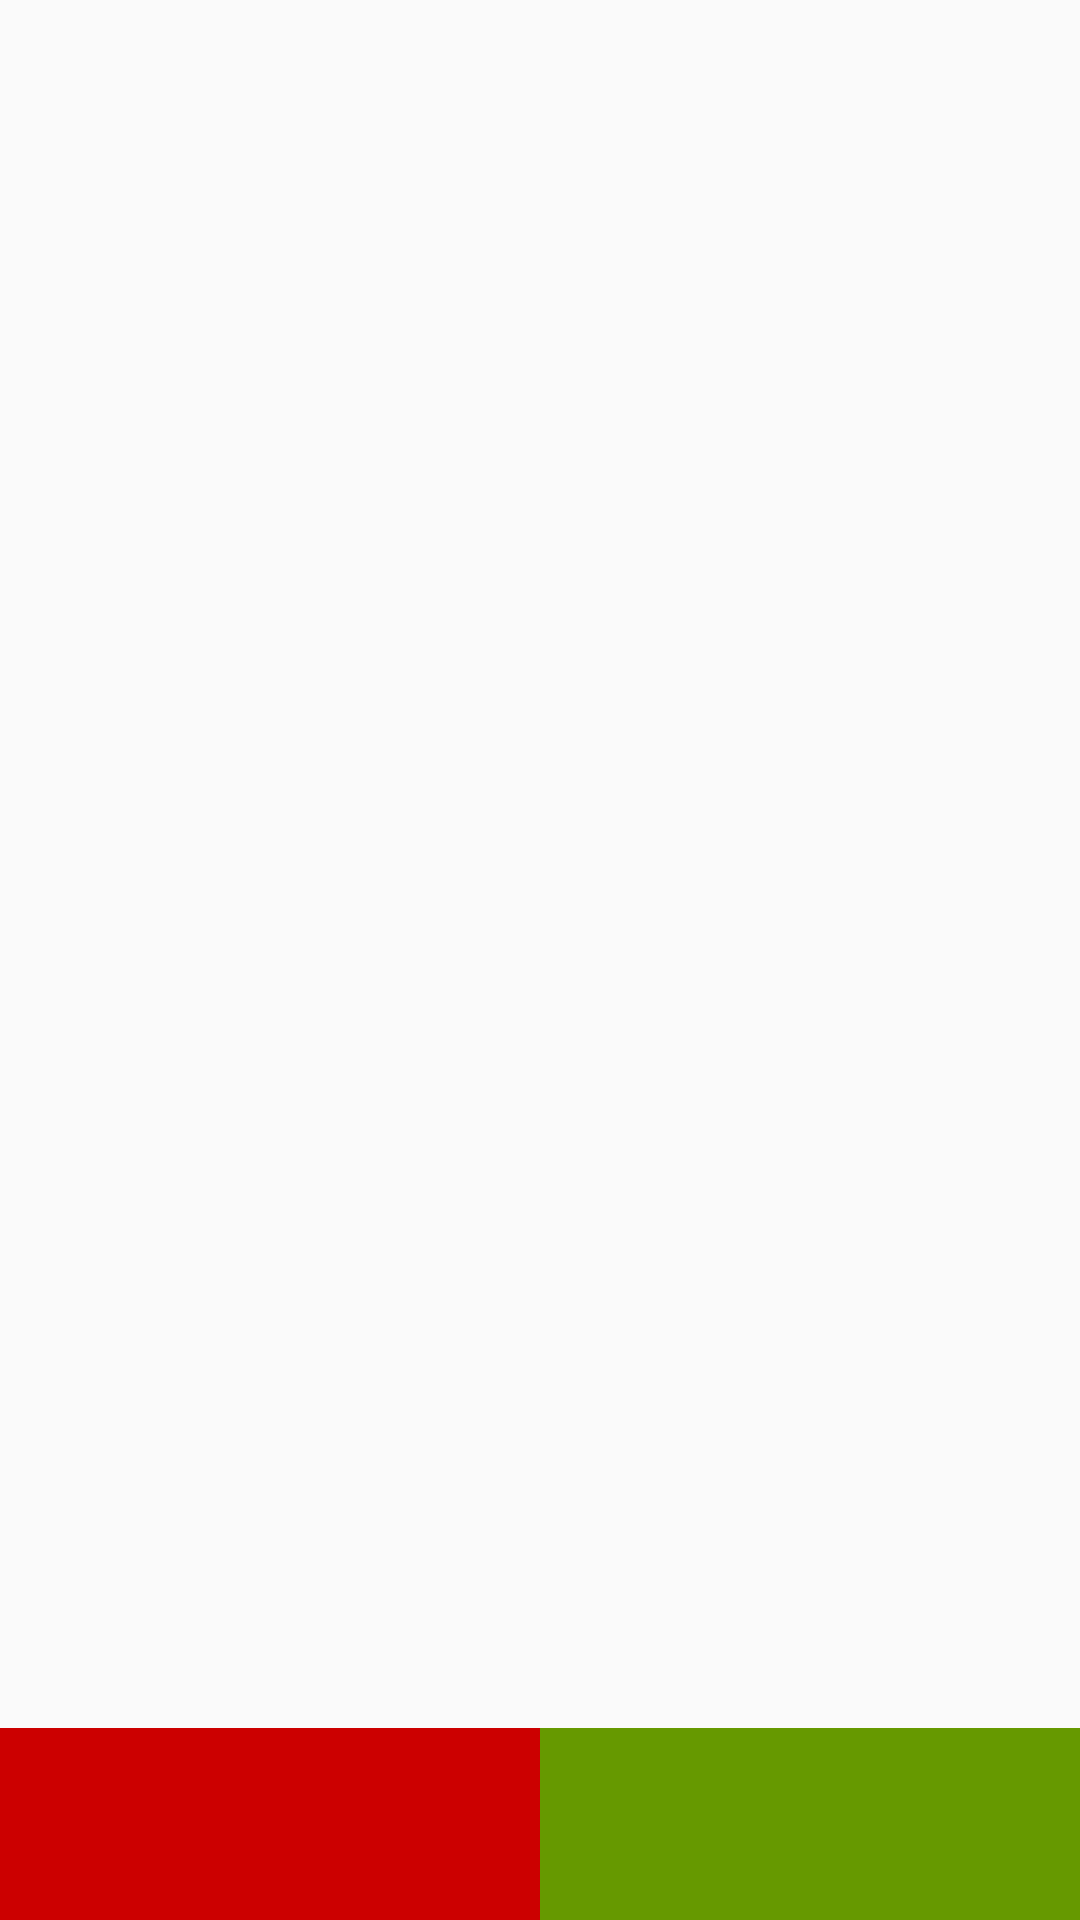

Layout XML and referenced resources for this Android screen:
<!-- AndroidManifest.xml: activity theme CallTheme -->
<!-- res/layout/activity_call.xml -->
<?xml version="1.0" encoding="utf-8"?>
<FrameLayout
        xmlns:android="http://schemas.android.com/apk/res/android"
        xmlns:tools="http://schemas.android.com/tools"
        android:layout_width="match_parent"
        android:layout_height="match_parent"
        tools:ignore="MergeRootFrame">

    <TextView
            android:id="@+id/name1"
            android:layout_width="wrap_content"
            android:layout_height="wrap_content"
            android:layout_gravity="center_horizontal"
            android:layout_marginLeft="@dimen/default_gap"
            android:layout_marginRight="@dimen/default_gap"
            android:layout_marginTop="@dimen/call_name_marginTop"
            android:gravity="center_horizontal"
            android:textColor="@android:color/black"
            android:textSize="@dimen/default_text_size" />

    <LinearLayout
            android:layout_width="match_parent"
            android:layout_height="@dimen/call_buttons_height"
            android:layout_gravity="bottom"
            android:orientation="horizontal">

        <TextView
                android:id="@+id/greenButton"
                android:layout_weight="1"
                android:layout_width="0px"
                android:layout_height="match_parent"
                android:background="@android:color/holo_red_dark"
                android:gravity="center"
                android:textColor="@android:color/white"
                android:textSize="@dimen/default_text_size" />

        <TextView
                android:id="@+id/redButton"
                android:layout_weight="1"
                android:layout_width="0px"
                android:layout_height="match_parent"
                android:background="@android:color/holo_green_dark"
                android:gravity="center"
                android:textColor="@android:color/white"
                android:textSize="@dimen/default_text_size" />
    </LinearLayout>
</FrameLayout>
<!-- resources referenced by this layout -->
<resources>
  <dimen name="call_buttons_height">64sp</dimen>
  <dimen name="call_name_marginTop">64sp</dimen>
  <dimen name="default_gap">16sp</dimen>
  <dimen name="default_text_size">16sp</dimen>
  <style name="CallTheme" parent="Theme.AppCompat.Light.NoActionBar">
          <item name="colorAccent">@color/colorAccent</item>
          <item name="colorPrimary">@color/colorPrimary</item>
          <item name="colorPrimaryDark">@color/colorPrimaryDark</item>
      </style>
  <color name="colorAccent">#0000FF</color>
  <color name="colorPrimary">#303f9f</color>
  <color name="colorPrimaryDark">#001970</color>
</resources>
